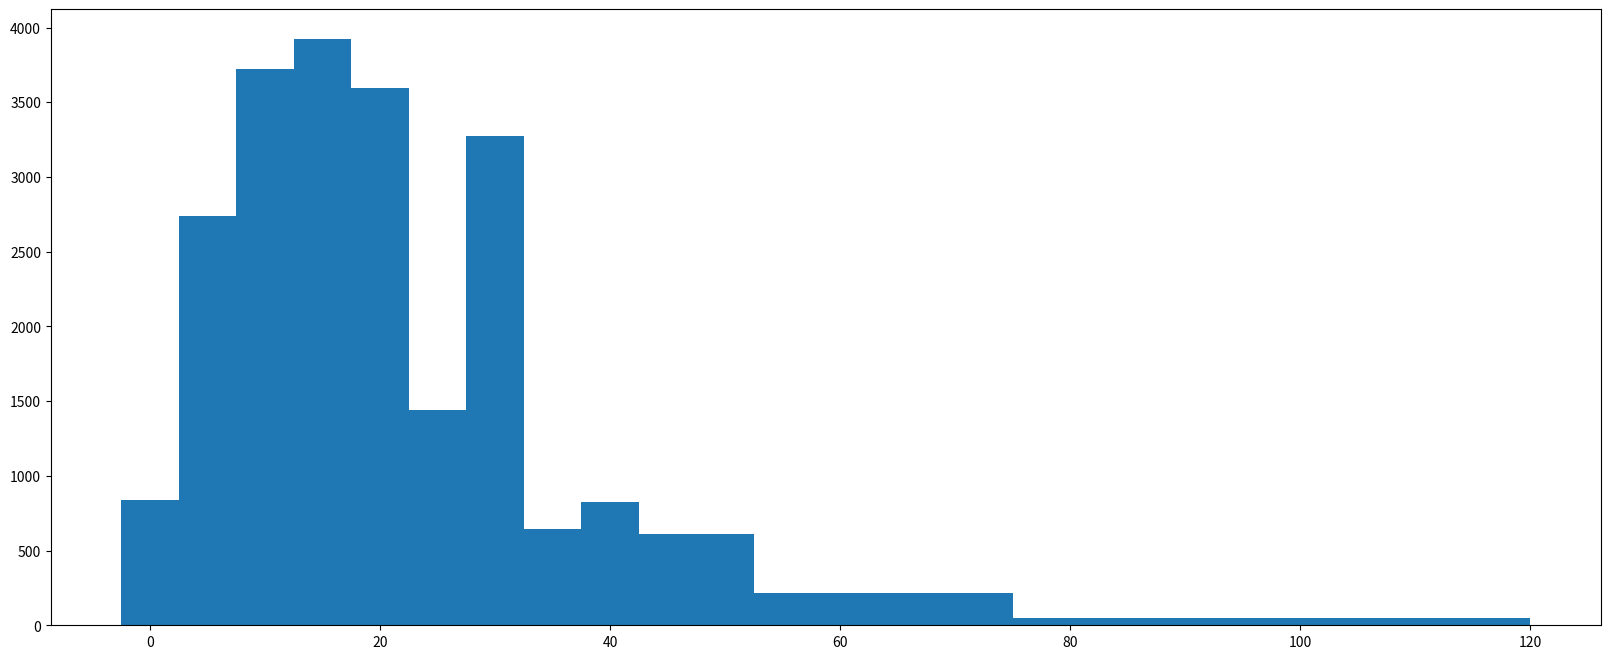

Generate this figure with matplotlib: (Note: this script raises an exception after producing the figure.)
# coding=utf-8
from matplotlib import pyplot as plt

interval = [0, 5, 10, 15, 20, 25, 30, 35, 40, 45, 60, 90]
width = [5, 5, 5, 5, 5, 5, 5, 5, 5, 15, 30, 60]
quantity = [836, 2737, 3723, 3926, 3596, 1438, 3273, 642, 824, 613, 215, 47]

print(len(interval), len(width), len(quantity))

# 设置图形大小
plt.figure(figsize=(20, 8), dpi=80)

plt.bar(interval, quantity, width=width)

# 设置x轴的刻度

temp_d = [5] + width[:-1]
_x = [i - temp_d[interval.index(i)] * 0.5 for i in interval]

clear
plt.xticks(_x, interval)

plt.grid(alpha=0.4)
plt.show()
